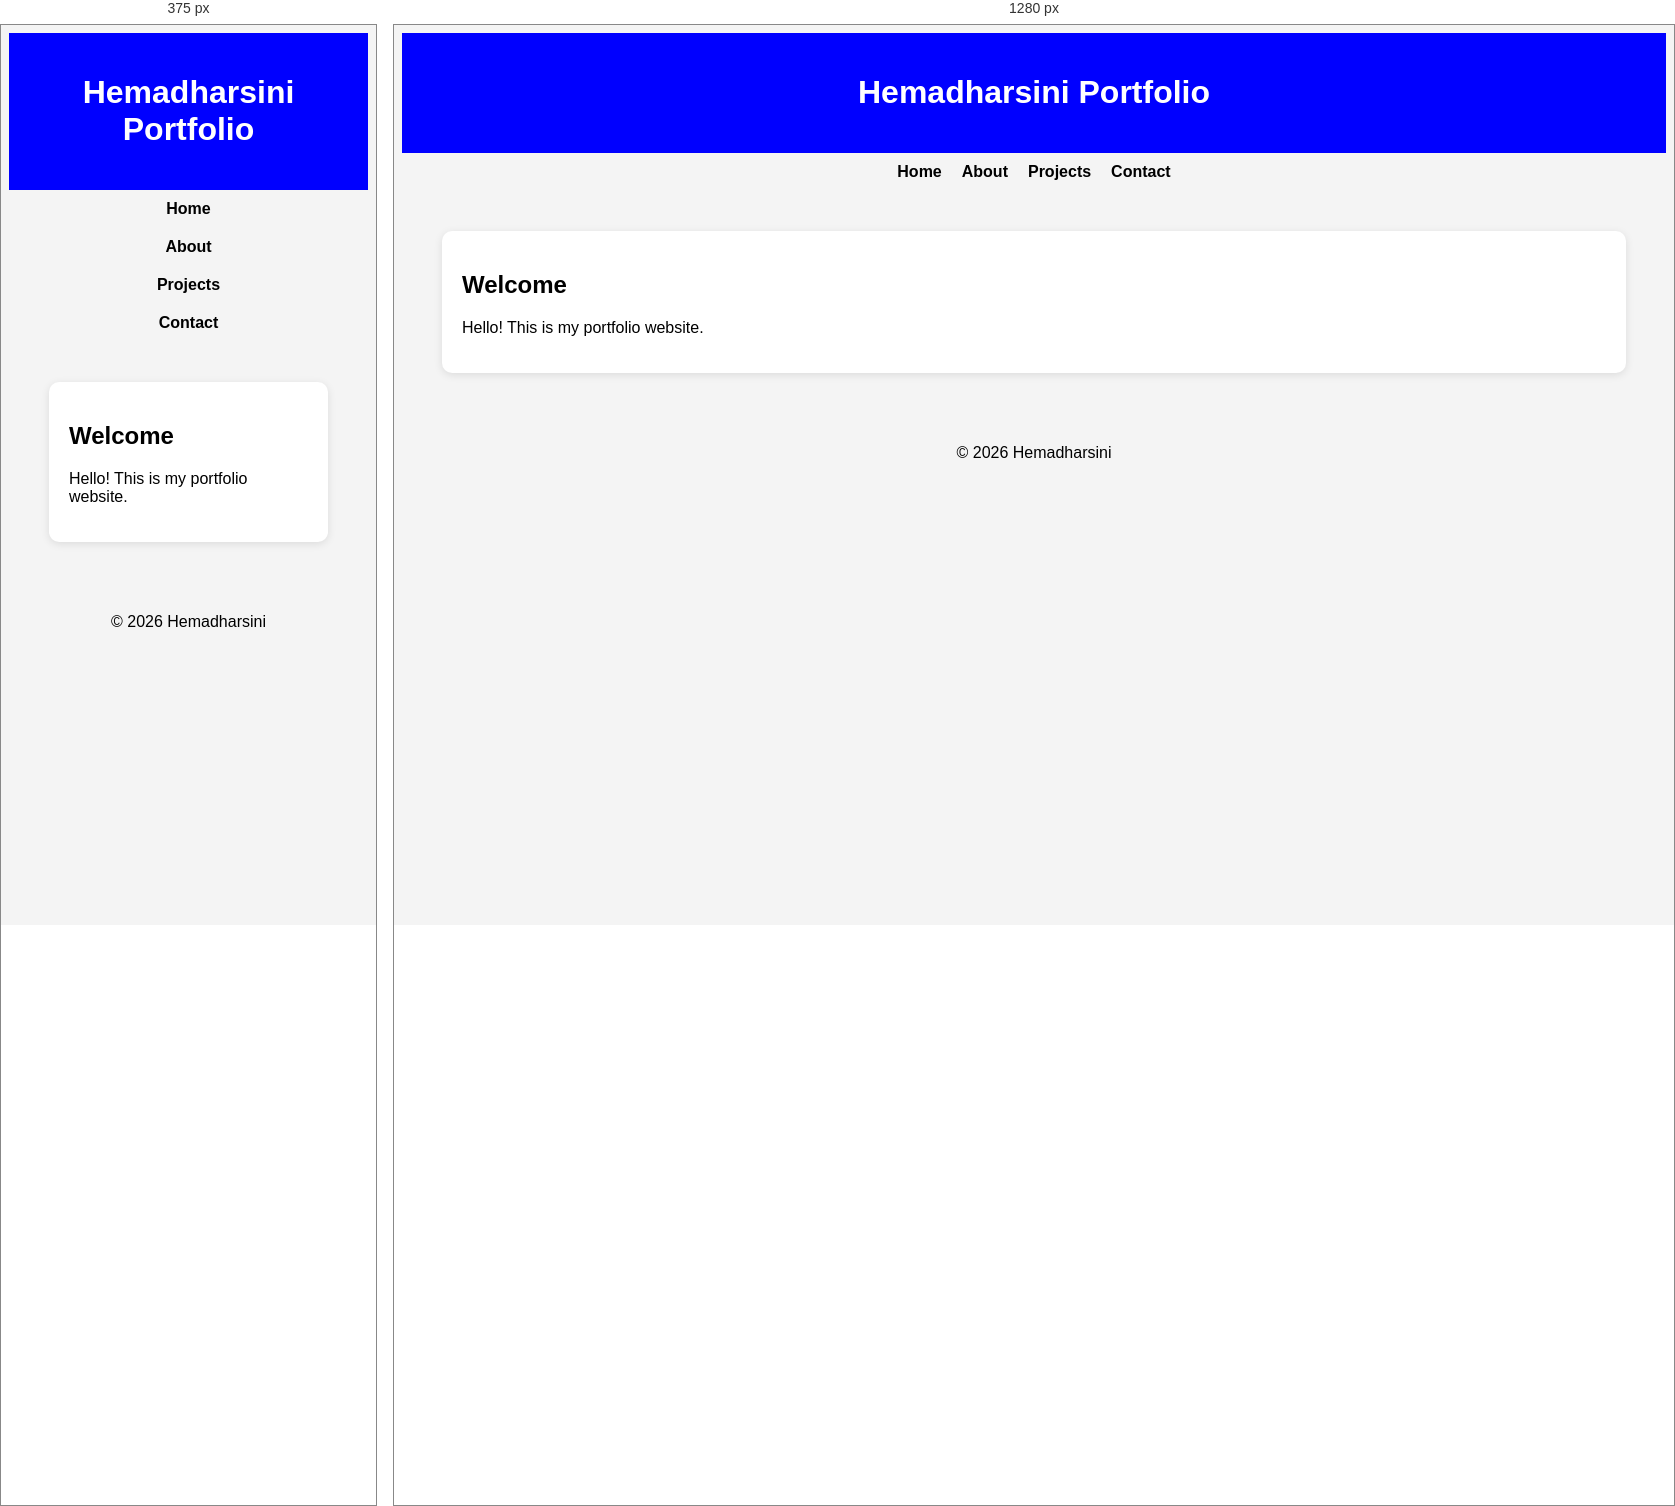
Rendered at 375 px and 1280 px, left to right.

<!-- file: index.html -->
<!DOCTYPE html>
<html lang="en">
<head>
    <meta charset="UTF-8">
    <meta name="viewport" content="width=device-width, initial-scale=1.0">
    <title>My Portfolio</title>
    <link rel="stylesheet" href="style.css">
</head>
<body>
    <header>
        <h1>Hemadharsini Portfolio</h1>
    </header>
    <nav>
    <a href="index.html">Home</a>
    <a href="about.html">About</a>
    <a href="project.html">Projects</a>
    <a href="contact.html">Contact</a>
</nav>

    <main>
        <section>
            <h2>Welcome</h2>
            <p>Hello! This is my portfolio website.</p>
        </section>
    </main>

    <footer>
        <p>&copy; 2026 Hemadharsini</p>
    </footer>
</body>
</html>

/* @media block from style.css */
@media (max-width: 768px) {
    nav {
        flex-direction: column;
        align-items: center;
    }
}